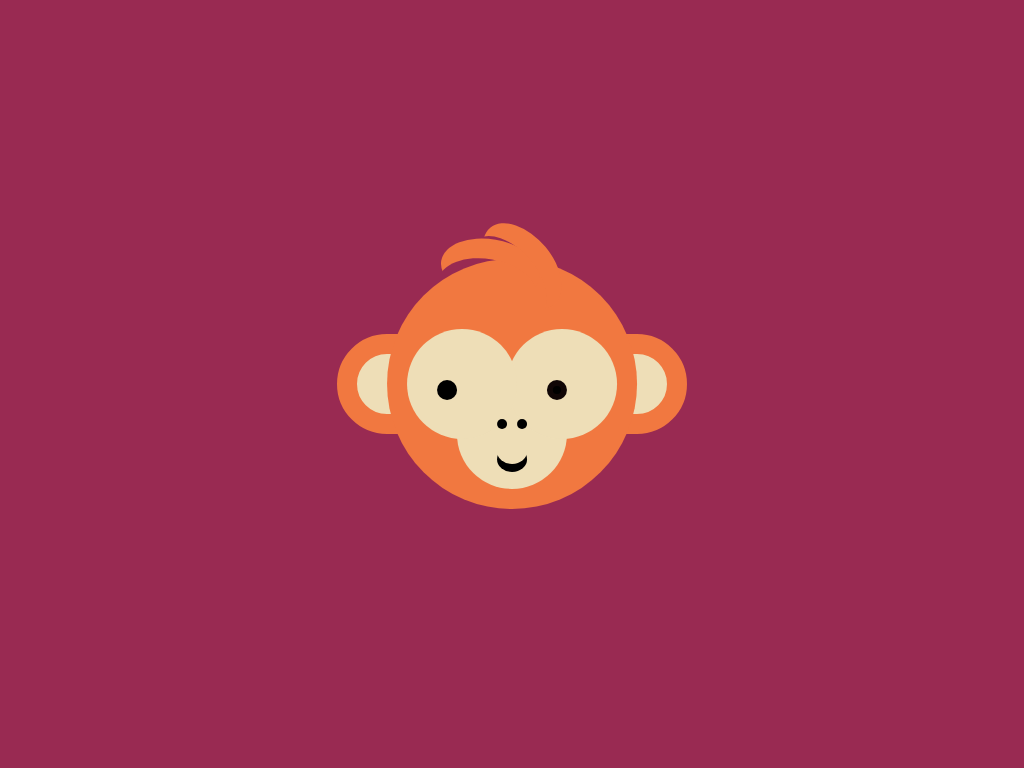

Write the HTML and CSS that draws this image.

<!-- file: index.html -->
<!DOCTYPE html>
<html lang="en">
    <head>
        <meta charset="UTF-8">
        <meta name="viewport" content="width=device-width, initial-scale=1.0">
        <title>Document</title>
        <link rel="stylesheet" href="./style.css">
    </head>
    <body>
        <div class="container">
            <div class="ears"></div>
            <div class="monkey">
                <div class="face"></div>
                <div class="mouth"></div>
            </div>
        </div>
    </body>
</html>

/* file: style.css */
*{
    padding: 0;
    margin: 0;
    box-sizing: border-box;
}
body{
    background-color: #992a52;
}
.container{
    height: 31.25em;
    width: 31.25em;
    position: absolute;
    transform: translate(-50%, -50%);
    top: 50%;
    left: 50%;
}
.monkey{
    height: 15.63em;
    width: 15.62em;
    background-color: #f17840;
    border-radius: 50%;
    position: absolute;
    transform: translate(-50%, -50%);
    top: 50%;
    left: 50%;
}
.monkey:before{
    position: absolute;
    content: "";
    height: 3.75em;
    width: 6.25em;
    box-shadow: 0 -1.25em #f17840;
    border-radius: 50%;
    transform: rotate(10deg);
    left: 3.12em;
}
.monkey:after{
    position: absolute;
    content: "";
    height: 3.75em;
    width: 6.25em;
    box-shadow: 0 -1.25em #f17840;
    border-radius: 50%;
    transform: rotate(50deg);
    left: 4.37em;
    bottom: 12.5em;
}
.ears{
    position: absolute;
    height: 6.25em;
    width: 21.87em;
    background-color: #eedeb7;
    border-radius: 3.75em;
    margin: auto;
    left: 0;
    right: 0;
    top: 12.5em; 
    border: 1.25em solid #f17840;
}
.face{
    position: absolute;
    height: 6.87em;
    width: 6.87em;
    background-color: #eedeb7;
    border-radius: 50%;
    top: 4.37em;
    left: 1.25em;
    box-shadow: 6.25em 0 #eedeb7, 3.12em 3.12em #eedeb7;
}
.face::before{
    position: absolute;
    content: "";
    height: 1.25em;
    width: 1.25em;
    background-color: #000000;
    border-radius: 50%;
    border: 0.43 solid #ffffff;
    top: 3.21em;
    left: 1.87em;
    box-shadow: 6.87em 0 0 -0.37em, 6.87em 0 #100606;
}
.face:after{
    position: absolute;
    content: "";
    height: 0.63em;
    width: 0.62em;
    background-color: #000000;
    border-radius: 50%;
    left: 5.62em;
    top: 5.62em;
    box-shadow: 1.25em 0 #000000;
}
.mouth{
    height: 1.56em;
    width: 1.87em;
    border-radius: 50%;
    box-shadow: 0 0.5em #000000;
    position: absolute;
    left: 6.87em;
    top: 11.25em;
}